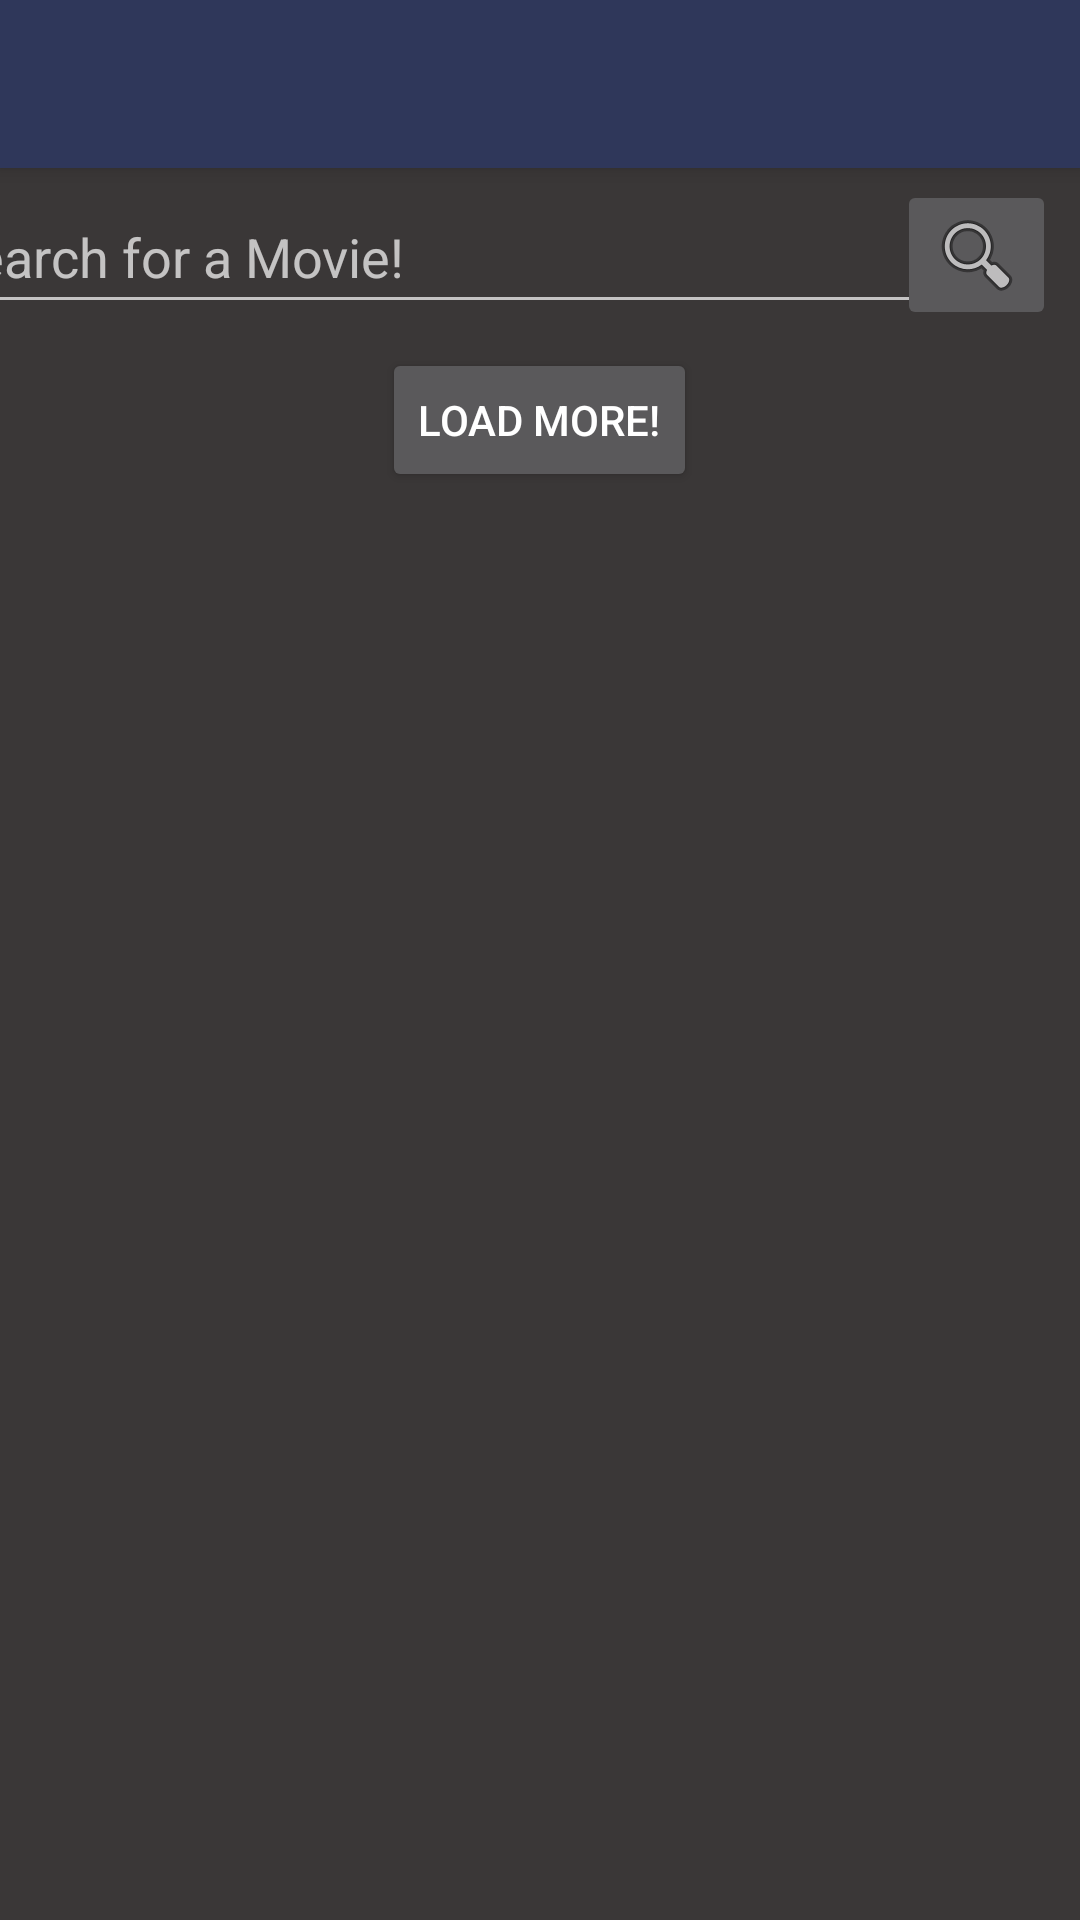

The Android layout XML behind this screen, and the referenced resources:
<!-- AndroidManifest.xml: application theme AppTheme -->
<!-- res/layout/activity_search.xml -->
<androidx.coordinatorlayout.widget.CoordinatorLayout xmlns:android="http://schemas.android.com/apk/res/android"
    xmlns:app="http://schemas.android.com/apk/res-auto"
    xmlns:tools="http://schemas.android.com/tools"
    android:layout_width="match_parent"
    android:layout_height="match_parent"

    android:background="#3A3737">

    <com.google.android.material.appbar.AppBarLayout
        android:layout_width="match_parent"
        android:layout_height="wrap_content"
        android:theme="@style/AppTheme.AppBarOverlay">

        <androidx.appcompat.widget.Toolbar
            android:id="@+id/toolbar"
            android:layout_width="match_parent"
            android:layout_height="?attr/actionBarSize"
            app:popupTheme="@style/AppTheme.PopupOverlay" />

    </com.google.android.material.appbar.AppBarLayout>

    <androidx.constraintlayout.widget.ConstraintLayout
        android:layout_width="match_parent"
        android:layout_height="match_parent">

        <EditText
            android:id="@+id/input"
            android:layout_width="336dp"
            android:layout_height="48dp"
            android:layout_marginTop="60dp"
            android:layout_marginEnd="10dp"
            android:layout_marginBottom="2dp"
            android:ems="10"
            android:hint="Search for a Movie!"
            android:inputType="textPersonName"
            app:layout_constraintBottom_toBottomOf="@+id/search"
            app:layout_constraintEnd_toStartOf="@+id/search"
            app:layout_constraintStart_toStartOf="parent"
            android:imeOptions="actionSend"
            app:layout_constraintTop_toTopOf="parent" />

        <ImageButton
            android:id="@+id/search"
            android:layout_width="53dp"
            android:layout_height="50dp"
            android:layout_marginTop="60dp"
            android:layout_marginEnd="8dp"
            android:contentDescription="TODO"
            app:layout_constraintEnd_toEndOf="parent"
            app:layout_constraintTop_toTopOf="parent"
            app:srcCompat="@android:drawable/ic_menu_search" />

        <ScrollView
            android:layout_width="match_parent"
            android:layout_height="match_parent"
            android:layout_marginTop="115dp"
            app:layout_constraintBottom_toBottomOf="parent"
            app:layout_constraintEnd_toEndOf="parent"
            app:layout_constraintStart_toStartOf="parent"
            app:layout_constraintTop_toTopOf="parent">

            <LinearLayout
                android:layout_width="match_parent"
                android:layout_height="wrap_content"
                android:orientation="vertical">

                <androidx.recyclerview.widget.RecyclerView
                    android:id="@+id/recyclerView"
                    android:layout_width="match_parent"
                    android:layout_height="match_parent">

                </androidx.recyclerview.widget.RecyclerView>

                <Button
                    android:id="@+id/btnLoad"
                    android:layout_width="wrap_content"
                    android:layout_height="wrap_content"
                    android:layout_gravity="center"
                    android:layout_marginTop="1dp"
                    android:layout_marginEnd="0dp"
                    android:layout_marginRight="0dp"
                    android:gravity="center|center_horizontal"
                    android:text="Load More!"
                    app:layout_constraintEnd_toEndOf="parent"
                    app:layout_constraintStart_toStartOf="parent"
                    app:layout_constraintTop_toBottomOf="@+id/recyclerView" />

            </LinearLayout>
        </ScrollView>

    </androidx.constraintlayout.widget.ConstraintLayout>

</androidx.coordinatorlayout.widget.CoordinatorLayout>
<!-- resources referenced by this layout -->
<resources>
  <style name="AppTheme.AppBarOverlay" parent="ThemeOverlay.AppCompat.Dark.ActionBar" />
  <style name="AppTheme.PopupOverlay" parent="ThemeOverlay.AppCompat.Light" />
  <style name="AppTheme" parent="Theme.AppCompat">
          
          <item name="colorPrimary">@color/colorPrimary</item>
          <item name="colorPrimaryDark">@color/colorPrimaryDark</item>
          <item name="colorAccent">@color/colorAccent</item>
      </style>
  <color name="colorPrimary">#2F375A</color>
  <color name="colorPrimaryDark">#747474</color>
  <color name="colorAccent">#8E79EC</color>
</resources>
